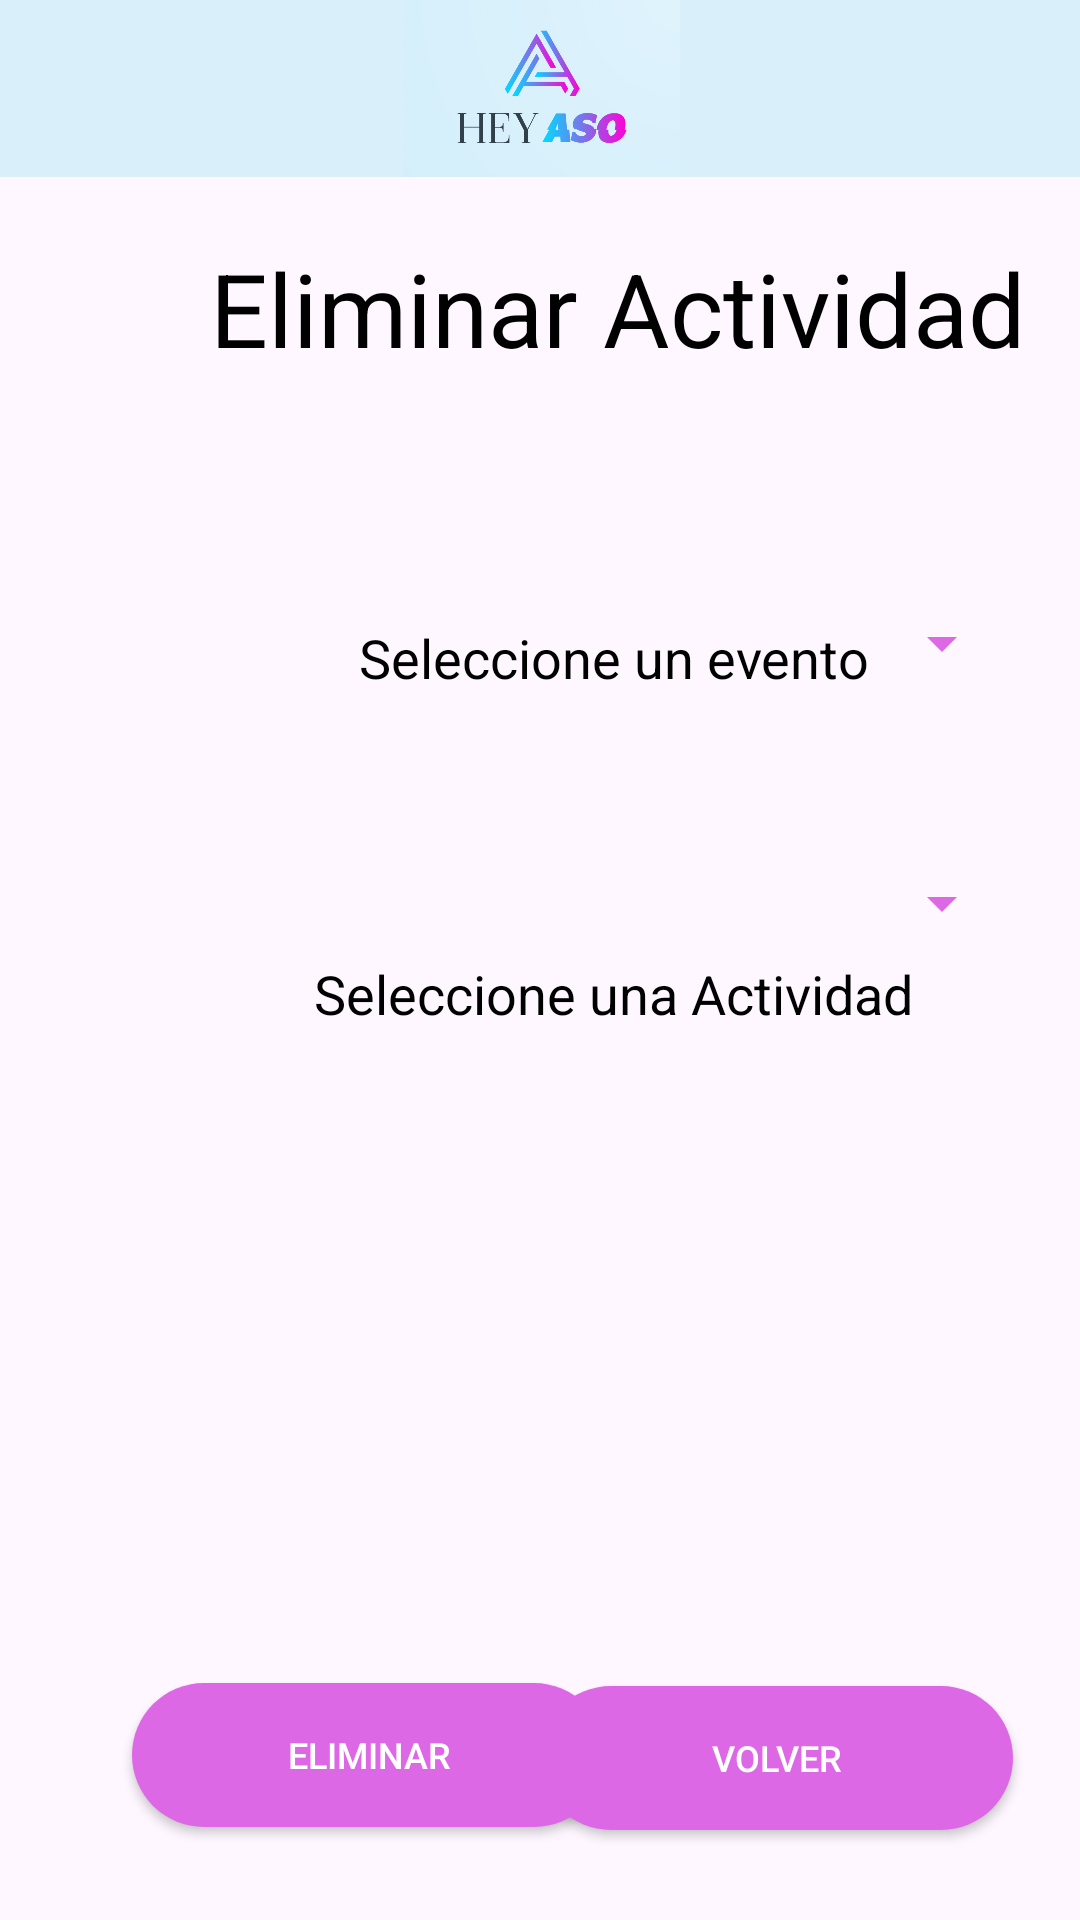

Layout XML and referenced resources for this Android screen:
<!-- AndroidManifest.xml: application theme Theme.Proyecto1_AP_HeyAso -->
<!-- res/layout/activity_eliminar_actividad1.xml -->
<?xml version="1.0" encoding="utf-8"?>
<androidx.constraintlayout.widget.ConstraintLayout xmlns:android="http://schemas.android.com/apk/res/android"
    xmlns:app="http://schemas.android.com/apk/res-auto"
    xmlns:tools="http://schemas.android.com/tools"
    android:layout_width="match_parent"
    android:layout_height="match_parent"
    tools:context=".eliminar_actividad1">


    <Spinner
        android:id="@+id/spinnerEventosAE"
        android:layout_width="265dp"
        android:layout_height="53dp"
        android:layout_marginStart="73dp"
        android:layout_marginEnd="73dp"
        android:layout_marginBottom="225dp"
        android:backgroundTint="#DC68E4"
        app:layout_constraintBottom_toTopOf="@+id/btn_EliminarEA"
        app:layout_constraintEnd_toEndOf="parent"
        app:layout_constraintHorizontal_bias="0.0"
        app:layout_constraintStart_toStartOf="parent"
        app:layout_constraintTop_toTopOf="@+id/imagen7"
        app:layout_constraintVertical_bias="0.664" />

    <Spinner
        android:id="@+id/spinnerActividadAE"
        android:layout_width="265dp"
        android:layout_height="53dp"
        android:layout_marginStart="73dp"
        android:layout_marginEnd="73dp"
        android:layout_marginBottom="225dp"
        android:backgroundTint="#DC68E4"
        app:layout_constraintBottom_toTopOf="@+id/btn_EliminarEA"
        app:layout_constraintEnd_toEndOf="parent"
        app:layout_constraintHorizontal_bias="0.0"
        app:layout_constraintStart_toStartOf="parent"
        app:layout_constraintTop_toTopOf="@+id/imagen7"
        app:layout_constraintVertical_bias="0.97" />

    <TextView
        android:id="@+id/textoadmincolaboradorAE"
        android:layout_width="333dp"
        android:layout_height="29dp"
        android:layout_marginStart="38dp"
        android:layout_marginTop="76dp"
        android:layout_marginEnd="40dp"
        android:fontFamily="sans-serif"
        android:text="Seleccione un evento"
        android:textAlignment="center"
        android:textColor="#000000"
        android:textSize="18sp"
        app:layout_constraintEnd_toEndOf="parent"
        app:layout_constraintHorizontal_bias="0.0"
        app:layout_constraintStart_toStartOf="parent"
        app:layout_constraintTop_toBottomOf="@+id/descripcionPaginaE" />

    <TextView
        android:id="@+id/textoadmincolaboradorAE2"
        android:layout_width="333dp"
        android:layout_height="29dp"
        android:layout_marginStart="38dp"
        android:layout_marginTop="188dp"
        android:layout_marginEnd="40dp"
        android:fontFamily="sans-serif"
        android:text="Seleccione una Actividad"
        android:textAlignment="center"
        android:textColor="#000000"
        android:textSize="18sp"
        app:layout_constraintEnd_toEndOf="parent"
        app:layout_constraintHorizontal_bias="0.0"
        app:layout_constraintStart_toStartOf="parent"
        app:layout_constraintTop_toBottomOf="@+id/descripcionPaginaE" />

    <ImageView
        android:id="@+id/imagen7"
        android:layout_width="417dp"
        android:layout_height="59dp"
        android:layout_gravity="center_horizontal"
        android:background="#DBF1FB"
        android:backgroundTint="#D9F0FA"
        android:src="@drawable/logo"
        app:layout_constraintEnd_toEndOf="parent"
        app:layout_constraintStart_toStartOf="parent"
        app:layout_constraintTop_toTopOf="parent" />

    <TextView
        android:id="@+id/descripcionPaginaE"
        android:layout_width="336dp"
        android:layout_height="51dp"
        android:layout_marginStart="38dp"
        android:layout_marginTop="80dp"
        android:layout_marginEnd="37dp"
        android:text="Eliminar Actividad"
        android:textAlignment="center"
        android:textColor="#000000"
        android:textSize="34sp"
        app:layout_constraintEnd_toEndOf="parent"
        app:layout_constraintHorizontal_bias="0.0"
        app:layout_constraintStart_toStartOf="parent"
        app:layout_constraintTop_toTopOf="parent" />

    <androidx.appcompat.widget.AppCompatButton
        android:id="@+id/btn_EliminarEA"
        android:layout_width="158dp"
        android:layout_height="48dp"
        android:layout_marginStart="44dp"
        android:layout_marginBottom="31dp"
        android:background="@drawable/round_button_background"
        android:fontFamily="sans-serif-medium"
        android:text="Eliminar"
        android:textAlignment="center"
        android:textColor="#FFFFFF"
        android:textSize="12sp"
        app:layout_constraintBottom_toBottomOf="parent"
        app:layout_constraintStart_toStartOf="parent" />

    <androidx.appcompat.widget.AppCompatButton
        android:id="@+id/btn_volverEA"
        android:layout_width="158dp"
        android:layout_height="48dp"
        android:layout_marginStart="3dp"
        android:layout_marginEnd="48dp"
        android:layout_marginBottom="30dp"
        android:background="@drawable/round_button_background"
        android:fontFamily="sans-serif-medium"
        android:text="volver"
        android:textAlignment="center"
        android:textColor="#FFFFFF"
        android:textSize="12sp"
        app:layout_constraintBottom_toBottomOf="parent"
        app:layout_constraintEnd_toEndOf="parent"
        app:layout_constraintStart_toEndOf="@+id/btn_EliminarEA" />

</androidx.constraintlayout.widget.ConstraintLayout>
<!-- resources referenced by this layout -->
<resources>
  <!-- drawable logo: png bitmap (drawable, 105262 bytes) -->
  <!-- drawable round_button_background (drawable) -->
  <shape xmlns:android="http://schemas.android.com/apk/res/android">
      <solid android:color="#DD68E5" /> 
      <corners android:radius="50dp" /> 
  </shape>
  <style name="Theme.Proyecto1_AP_HeyAso" parent="Base.Theme.Proyecto1_AP_HeyAso" />
  <style name="Base.Theme.Proyecto1_AP_HeyAso" parent="Theme.Material3.DayNight.NoActionBar">
          
          
      </style>
</resources>
